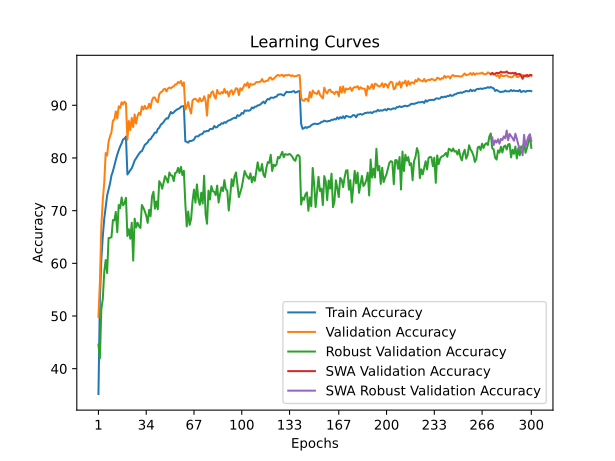

Values plotted in this chart, from the file beside it:
time; train_accuracy; train_loss; valid_accuracy; valid_loss; valid_accuracy_robust; valid_accuracy_swa; valid_accuracy_robust_swa
27,0763; 35,1904; 1,8815; 49,8300; 1,8865; 44,5724; 49,8300; 44,5724
57,5048; 53,1563; 1,5384; 56,3200; 1,5833; 41,9724; 56,3200; 41,9724
85,9024; 60,7555; 1,3832; 67,1800; 1,2810; 51,2897; 67,1800; 51,2897
115,0196; 65,0982; 1,2845; 71,9900; 1,1898; 53,2069; 71,9900; 53,2069
143,7125; 68,4589; 1,2212; 75,2600; 1,1286; 58,3724; 75,2600; 58,3724
171,5983; 70,7355; 1,1715; 80,9300; 0,9949; 60,6138; 80,9300; 60,6138
200,7683; 72,8677; 1,1239; 80,4600; 1,0071; 58,1448; 80,4600; 58,1448
229,7397; 73,9559; 1,0970; 83,1100; 0,9346; 64,8138; 83,1100; 64,8138
257,3851; 75,1443; 1,0671; 84,1200; 0,9159; 64,8276; 84,1200; 64,8276
285,9808; 76,6934; 1,0379; 84,8700; 0,8929; 64,9586; 84,8700; 64,9586
314,6249; 77,4729; 1,0185; 87,1000; 0,8540; 68,2138; 87,1000; 68,2138
342,8113; 78,5992; 0,9910; 87,2800; 0,8399; 68,1379; 87,2800; 68,1379
371,9209; 79,6433; 0,9660; 88,8400; 0,8038; 69,7655; 88,8400; 69,7655
401,3755; 80,6293; 0,9491; 87,4900; 0,8349; 65,9034; 87,4900; 65,9034
429,4734; 81,4689; 0,9283; 89,7900; 0,7877; 71,0759; 89,7900; 71,0759
458,6970; 82,1884; 0,9123; 89,5000; 0,7877; 70,4621; 89,5000; 70,4621
487,5595; 82,7695; 0,8993; 90,5900; 0,7773; 72,5034; 90,5900; 72,5034
515,3194; 83,5230; 0,8851; 90,1600; 0,7789; 71,0000; 90,1600; 71,0000
544,9242; 83,6613; 0,8780; 90,6800; 0,7625; 71,4000; 90,6800; 71,4000
573,5006; 84,0741; 0,8721; 90,3800; 0,7658; 72,4345; 90,3800; 72,4345
601,8265; 76,8577; 1,0288; 83,4500; 0,9271; 65,1862; 83,4500; 65,1862
630,8898; 77,2265; 1,0272; 87,0200; 0,8580; 66,4690; 87,0200; 66,4690
659,6603; 77,6914; 1,0115; 85,3100; 0,8881; 64,6690; 85,3100; 64,6690
688,7079; 78,0401; 1,0006; 87,6000; 0,8611; 67,7034; 87,6000; 67,7034
718,6710; 78,7275; 0,9860; 85,8800; 0,8599; 60,5034; 85,8800; 60,5034
746,9846; 79,5190; 0,9702; 88,2700; 0,8120; 68,4828; 88,2700; 68,4828
776,8238; 79,9198; 0,9600; 86,5300; 0,8537; 66,8069; 86,5300; 66,8069
806,8480; 80,3808; 0,9502; 87,9700; 0,8316; 67,7034; 87,9700; 67,7034
835,1677; 80,7575; 0,9421; 88,5900; 0,8142; 67,0138; 88,5900; 67,0138
864,5260; 81,1683; 0,9327; 88,1700; 0,8121; 66,7103; 88,1700; 66,7103
893,6582; 81,2826; 0,9288; 89,7800; 0,7780; 71,0690; 89,7800; 71,0690
922,4979; 81,8798; 0,9178; 89,2200; 0,7944; 70,5724; 89,2200; 70,5724
951,3831; 82,4729; 0,9059; 89,9100; 0,7641; 69,8966; 89,9100; 69,8966
980,6624; 82,7134; 0,8959; 89,3000; 0,7856; 69,0483; 89,3000; 69,0483
1008,8792; 82,9659; 0,8939; 89,4400; 0,7702; 67,6759; 89,4400; 67,6759
1040,5527; 83,4629; 0,8802; 90,2900; 0,7485; 70,1586; 90,2900; 70,1586
1069,1843; 83,5551; 0,8787; 89,4600; 0,7987; 68,9379; 89,4600; 68,9379
1097,5083; 84,0301; 0,8674; 90,9800; 0,7393; 72,6828; 90,9800; 72,6828
1126,0956; 84,3667; 0,8572; 91,4900; 0,7189; 73,5793; 91,4900; 73,5793
1154,4808; 84,8357; 0,8510; 91,4700; 0,7417; 70,3793; 91,4700; 70,3793
1182,7724; 84,7876; 0,8470; 90,8600; 0,7418; 71,7448; 90,8600; 71,7448
1213,5184; 85,5130; 0,8335; 90,5700; 0,7636; 70,2552; 90,5700; 70,2552
1242,2666; 85,7335; 0,8280; 92,1100; 0,7195; 75,5931; 92,1100; 75,5931
1269,8501; 86,2946; 0,8183; 92,4600; 0,7040; 75,1379; 92,4600; 75,1379
1299,8243; 86,5251; 0,8129; 92,6200; 0,7047; 74,1586; 92,6200; 74,1586
1328,1605; 86,8136; 0,8031; 93,0200; 0,6853; 75,2897; 93,0200; 75,2897
1356,9279; 87,2244; 0,7965; 93,1400; 0,6761; 76,5448; 93,1400; 76,5448
1387,0575; 87,5271; 0,7891; 92,6300; 0,6996; 76,0483; 92,6300; 76,0483
1415,6902; 87,4749; 0,7893; 93,1900; 0,6903; 75,3379; 93,1900; 75,3379
1443,7337; 88,0822; 0,7742; 93,3700; 0,6776; 77,2414; 93,3700; 77,2414
1474,0821; 88,7295; 0,7645; 93,2300; 0,6835; 76,6828; 93,2300; 76,6828
1503,1361; 88,4409; 0,7659; 93,4700; 0,6721; 76,6345; 93,4700; 76,6345
1532,0620; 88,6593; 0,7626; 93,5800; 0,6747; 75,6138; 93,5800; 75,6138
1560,8145; 88,9419; 0,7562; 93,9600; 0,6603; 77,1517; 93,9600; 77,1517
1588,9402; 89,1563; 0,7523; 93,9600; 0,6648; 77,2483; 93,9600; 77,2483
1617,6611; 89,3086; 0,7468; 94,4300; 0,6584; 78,1241; 94,4300; 78,1241
1647,4367; 89,4168; 0,7468; 94,2200; 0,6535; 77,1448; 94,2200; 77,1448
1675,7457; 89,7395; 0,7393; 94,6300; 0,6436; 78,3103; 94,6300; 78,3103
1704,7908; 89,8036; 0,7384; 93,7000; 0,6795; 76,7517; 93,7000; 76,7517
1733,6825; 89,8537; 0,7365; 94,3500; 0,6563; 77,5586; 94,3500; 77,5586
... 240 more rows
